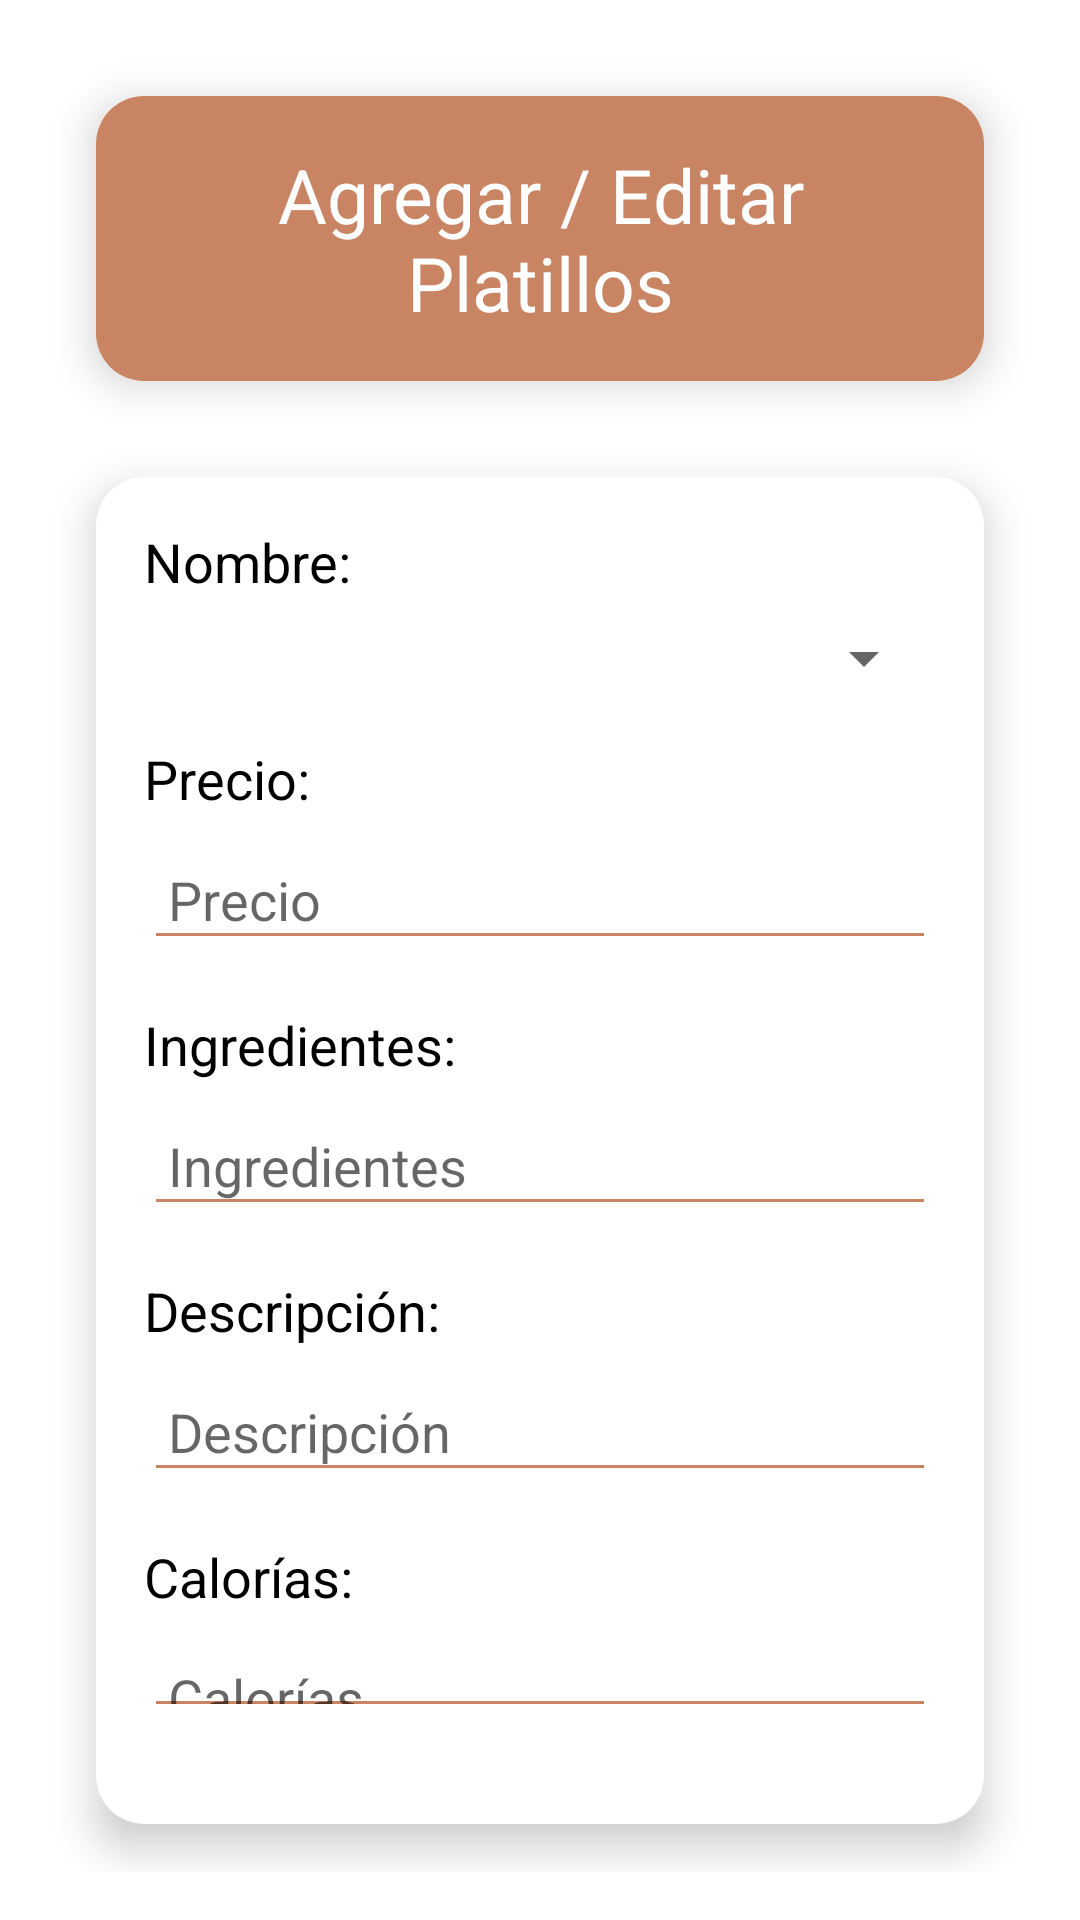

This screen was rendered from an Android layout file. Write that file and the resources it references.
<!-- AndroidManifest.xml: application theme AppTheme -->
<!-- res/layout/fragment_administracion.xml -->
<?xml version="1.0" encoding="utf-8"?>
<FrameLayout xmlns:android="http://schemas.android.com/apk/res/android"
    xmlns:app="http://schemas.android.com/apk/res-auto"
    android:layout_width="match_parent"
    android:layout_height="wrap_content"
    android:layout_margin="16dp"
    app:cardCornerRadius="16dp"
    app:cardElevation="8dp">

    <LinearLayout
        android:layout_width="match_parent"
        android:layout_height="wrap_content"
        android:orientation="vertical"
        android:padding="16dp">

        <androidx.cardview.widget.CardView
            android:layout_width="match_parent"
            android:layout_height="wrap_content"
            android:layout_margin="16dp"
            app:cardElevation="8dp"
            app:cardCornerRadius="16dp"
            android:background="@color/barra">

            <TextView
                android:layout_width="match_parent"
                android:layout_height="wrap_content"
                android:text="Agregar / Editar Platillos"
                android:textSize="25sp"
                android:textColor="@color/white"
                android:gravity="center"
                android:padding="16dp"
                android:background="@color/barra"/>
        </androidx.cardview.widget.CardView>

        <androidx.cardview.widget.CardView
            android:layout_width="match_parent"
            android:layout_height="wrap_content"
            android:layout_margin="16dp"
            app:cardCornerRadius="16dp"
            app:cardElevation="8dp">

            <LinearLayout
                android:layout_width="match_parent"
                android:layout_height="wrap_content"
                android:orientation="vertical"
                android:padding="16dp">

                <TextView
                    android:layout_width="match_parent"
                    android:layout_height="wrap_content"
                    android:text="Nombre:"
                    android:textSize="18sp"
                    android:textColor="@color/black"
                    android:paddingBottom="8dp"/>

                <Spinner
                    android:id="@+id/spinner_nombre"
                    android:layout_width="match_parent"
                    android:layout_height="wrap_content"
                    android:layout_marginBottom="16dp"/>

                <TextView
                    android:layout_width="match_parent"
                    android:layout_height="wrap_content"
                    android:text="Precio:"
                    android:textSize="18sp"
                    android:textColor="@color/black"
                    android:paddingBottom="8dp"/>

                <EditText
                    android:id="@+id/precio"
                    android:layout_width="match_parent"
                    android:layout_height="wrap_content"
                    android:hint="Precio"
                    android:inputType="numberDecimal"
                    android:textColor="@color/black"
                    android:backgroundTint="@color/colorPrimaryDark"
                    android:padding="8dp"
                    android:layout_marginBottom="16dp"/>

                <TextView
                    android:layout_width="match_parent"
                    android:layout_height="wrap_content"
                    android:text="Ingredientes:"
                    android:textSize="18sp"
                    android:textColor="@color/black"
                    android:paddingBottom="8dp"/>

                <EditText
                    android:id="@+id/ingredientes"
                    android:layout_width="match_parent"
                    android:layout_height="wrap_content"
                    android:hint="Ingredientes"
                    android:textColor="@color/black"
                    android:backgroundTint="@color/colorPrimaryDark"
                    android:padding="8dp"
                    android:layout_marginBottom="16dp"/>

                <TextView
                    android:layout_width="match_parent"
                    android:layout_height="wrap_content"
                    android:text="Descripción:"
                    android:textSize="18sp"
                    android:textColor="@color/black"
                    android:paddingBottom="8dp"/>

                <EditText
                    android:id="@+id/descripcion"
                    android:layout_width="match_parent"
                    android:layout_height="wrap_content"
                    android:hint="Descripción"
                    android:textColor="@color/black"
                    android:backgroundTint="@color/colorPrimaryDark"
                    android:padding="8dp"
                    android:layout_marginBottom="16dp"/>

                <TextView
                    android:layout_width="match_parent"
                    android:layout_height="wrap_content"
                    android:text="Calorías:"
                    android:textSize="18sp"
                    android:textColor="@color/black"
                    android:paddingBottom="8dp"/>

                <EditText
                    android:id="@+id/calorias"
                    android:layout_width="match_parent"
                    android:layout_height="wrap_content"
                    android:hint="Calorías"
                    android:inputType="number"
                    android:textColor="@color/black"
                    android:backgroundTint="@color/colorPrimaryDark"
                    android:padding="8dp"
                    android:layout_marginBottom="16dp"/>

                <TextView
                    android:layout_width="match_parent"
                    android:layout_height="wrap_content"
                    android:text="Foto:"
                    android:textSize="18sp"
                    android:textColor="@color/black"
                    android:paddingBottom="8dp"/>

                <androidx.cardview.widget.CardView
                    android:layout_width="200dp"
                    android:layout_height="200dp"
                    android:layout_gravity="center"
                    android:layout_margin="16dp"
                    app:cardCornerRadius="100dp"
                    app:cardElevation="8dp">

                    <ImageView
                        android:id="@+id/foto"
                        android:layout_width="match_parent"
                        android:layout_height="match_parent"
                        android:scaleType="centerCrop"/>
                </androidx.cardview.widget.CardView>

                <Button
                    android:id="@+id/btnIniciar"
                    android:layout_width="match_parent"
                    android:layout_height="wrap_content"
                    android:text="Iniciar"
                    android:textColor="@color/white"
                    android:backgroundTint="@color/azul_logo"
                    android:layout_marginBottom="16dp" />

                <LinearLayout
                    android:layout_width="match_parent"
                    android:layout_height="wrap_content"
                    android:orientation="horizontal"
                    android:gravity="center"
                    android:weightSum="3">

                    <Button
                        android:id="@+id/btnEnCola"
                        android:layout_width="0dp"
                        android:layout_height="wrap_content"
                        android:layout_weight="1"
                        android:text="En cola"
                        android:textColor="@color/black"
                        android:backgroundTint="@color/red"
                        android:layout_marginEnd="8dp" />

                    <Button
                        android:id="@+id/btnEnPreparacion"
                        android:layout_width="0dp"
                        android:layout_height="wrap_content"
                        android:layout_weight="1"
                        android:text="En preparación"
                        android:textColor="@color/black"
                        android:backgroundTint="@color/yellow"
                        android:layout_marginStart="8dp"
                        android:layout_marginEnd="8dp" />

                    <Button
                        android:id="@+id/btnListo"
                        android:layout_width="0dp"
                        android:layout_height="wrap_content"
                        android:layout_weight="1"
                        android:text="Listo"
                        android:textColor="@color/black"
                        android:backgroundTint="@color/green"
                        android:layout_marginStart="8dp" />
                </LinearLayout>
            </LinearLayout>
        </androidx.cardview.widget.CardView>
    </LinearLayout>
</FrameLayout>
<!-- resources referenced by this layout -->
<resources>
  <color name="azul_logo">#C88463</color>
  <color name="barra">#C88463</color>
  <color name="black">#000000</color>
  <color name="colorPrimaryDark">#C88463</color>
  <color name="green">#00FF00</color>
  <color name="red">#FF0000</color>
  <color name="white">#FFFFFF</color>
  <color name="yellow">#FFFF00</color>
</resources>
